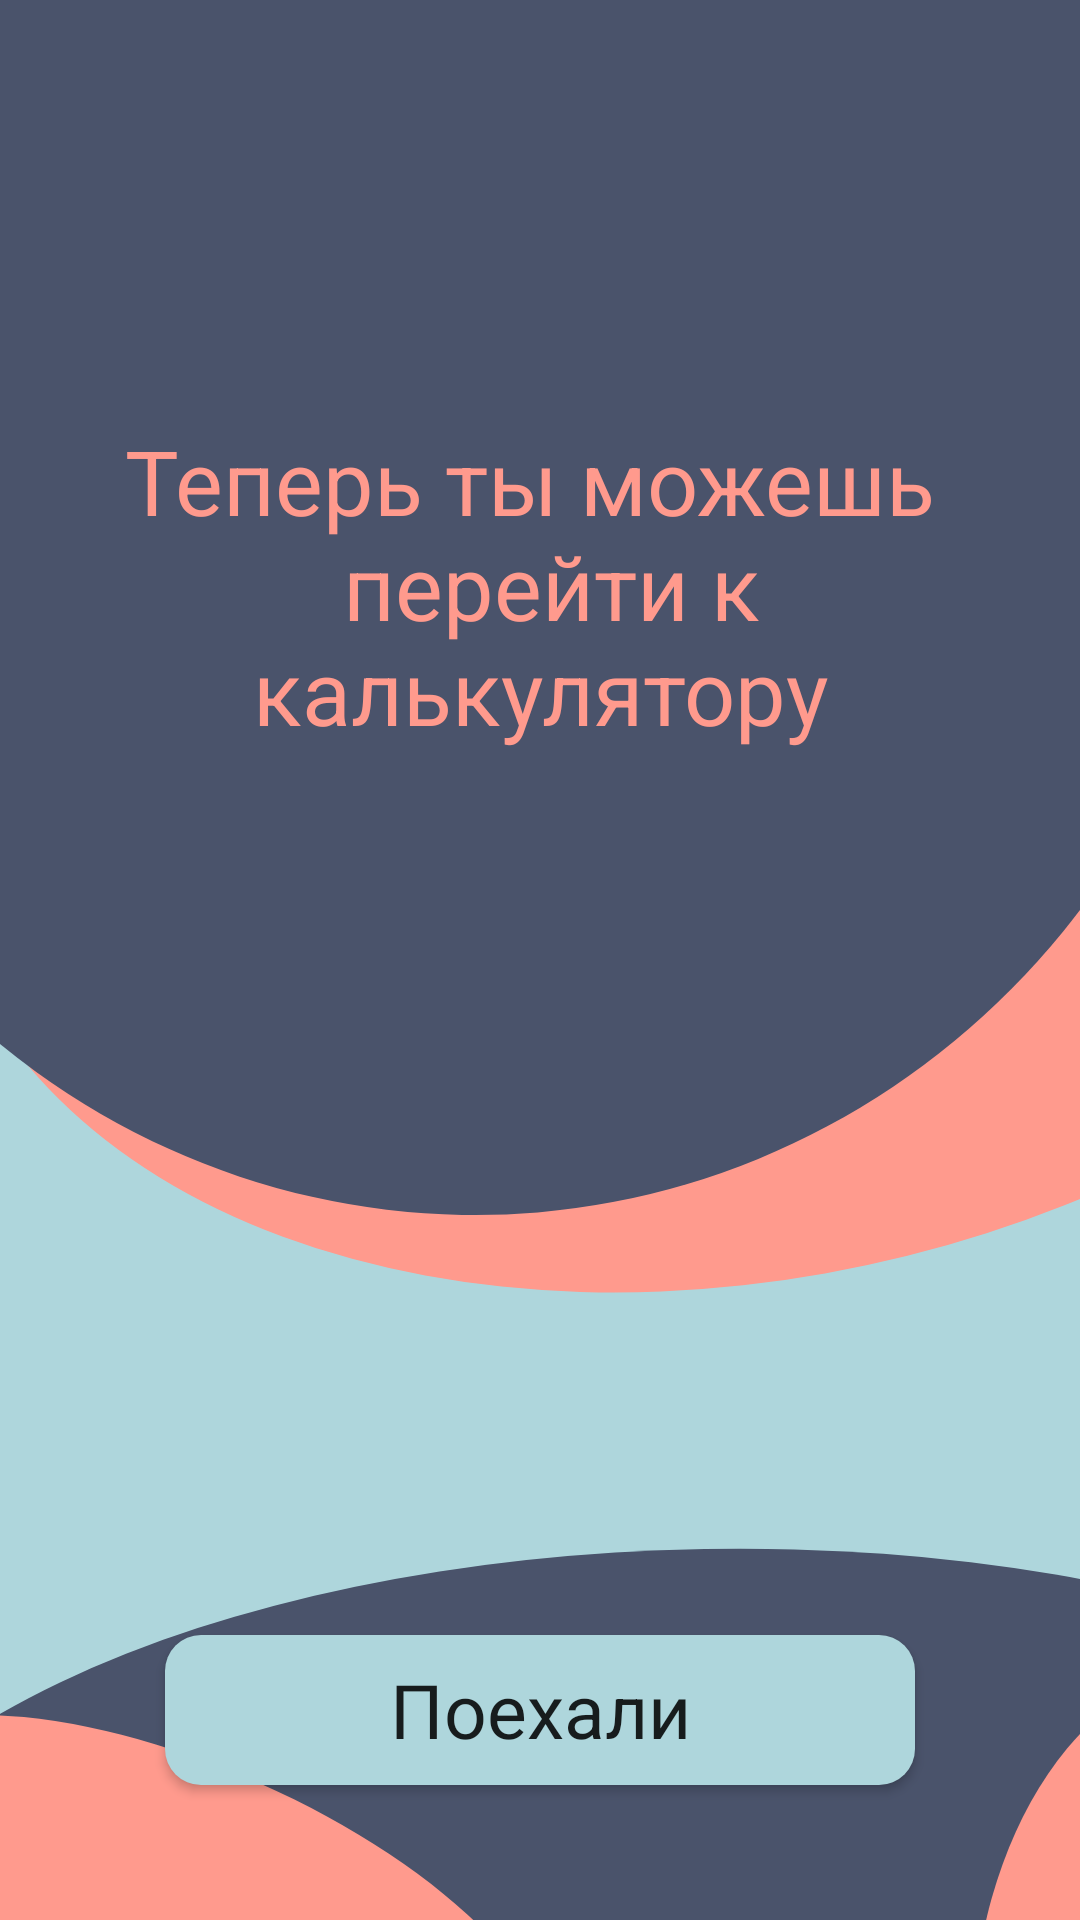

Here is an Android app screen rendered from its layout file. Give the layout XML and the strings, colors and styles it references.
<!-- AndroidManifest.xml: application theme AppTheme -->
<!-- res/layout/activity_third_screen.xml -->
<?xml version="1.0" encoding="utf-8"?>
<androidx.constraintlayout.widget.ConstraintLayout xmlns:android="http://schemas.android.com/apk/res/android"
    xmlns:app="http://schemas.android.com/apk/res-auto"
    xmlns:tools="http://schemas.android.com/tools"
    android:layout_width="match_parent"
    android:layout_height="match_parent"
    tools:context=".welcome_screens.ThirdScreen"
    android:background="@mipmap/bg_third_screen">

    <TextView
        android:id="@+id/tv_you_can_use"
        android:inputType="textMultiLine"
        style="@style/AppTheme.TextView.Hello"
        android:layout_width="match_parent"
        android:layout_height="wrap_content"
        android:layout_marginTop="140dp"
        android:text="@string/you_can_use"
        app:layout_constraintEnd_toEndOf="parent"
        app:layout_constraintStart_toStartOf="parent"
        app:layout_constraintTop_toTopOf="parent" />

    <Button
        android:id="@+id/b_lets_go"
        android:layout_width="250dp"
        android:layout_height="50dp"
        style="@style/AppTheme.Button"
        android:layout_margin="45dp"
        android:onClick="onLetsGoClick"
        android:text="@string/lets_go"
        app:layout_constraintBottom_toBottomOf="parent"
        app:layout_constraintEnd_toEndOf="parent"
        app:layout_constraintHorizontal_bias="0.496"
        app:layout_constraintStart_toStartOf="parent"
        app:layout_constraintTop_toBottomOf="@+id/tv_you_can_use"
        app:layout_constraintVertical_bias="1" />

</androidx.constraintlayout.widget.ConstraintLayout>
<!-- resources referenced by this layout -->
<resources>
  <!-- mipmap bg_third_screen: png bitmap (mipmap-xhdpi, 67517 bytes) -->
  <string name="lets_go">Поехали</string>
  <string name="you_can_use">"Теперь ты можешь \n перейти к\nкалькулятору"</string>
  <style name="AppTheme.Button">
          <item name="android:layout_width">250dp</item>
          <item name="android:layout_height">50dp</item>
          <item name="android:background">@drawable/round_rect_shape</item>
      </style>
  <style name="AppTheme.TextView.Hello">
          <item name="android:textColor">@color/colorMajorPink</item>
          <item name="fontFamily">@font/type_mates_cera_round_pro_medium</item>
      </style>
  <style name="AppTheme" parent="Theme.AppCompat.Light.NoActionBar">
          
          <item name="colorPrimary">@color/colorPrimary</item>
          <item name="colorPrimaryDark">@color/colorPrimaryDark</item>
          <item name="colorAccent">@color/colorPrimary</item>
          <item name="android:textSize">25sp</item>
          <item name="fontFamily">@font/type_mates_cera_round_pro_regular</item>
      </style>
  <!-- drawable round_rect_shape (drawable) -->
  <shape xmlns:android="http://schemas.android.com/apk/res/android"
      android:shape="rectangle" >
  
      <solid android:color="@color/colorMajorLightBlue" />
  
      <corners
          android:bottomLeftRadius="12dp"
          android:bottomRightRadius="12dp"
          android:topLeftRadius="12dp"
          android:topRightRadius="12dp" />
  </shape>
  <color name="colorMajorPink">#ff9a8d</color>
  <color name="colorPrimary">#4a536b</color>
  <color name="colorPrimaryDark">#4a536b</color>
  <color name="colorMajorLightBlue">#AED6DC</color>
</resources>
